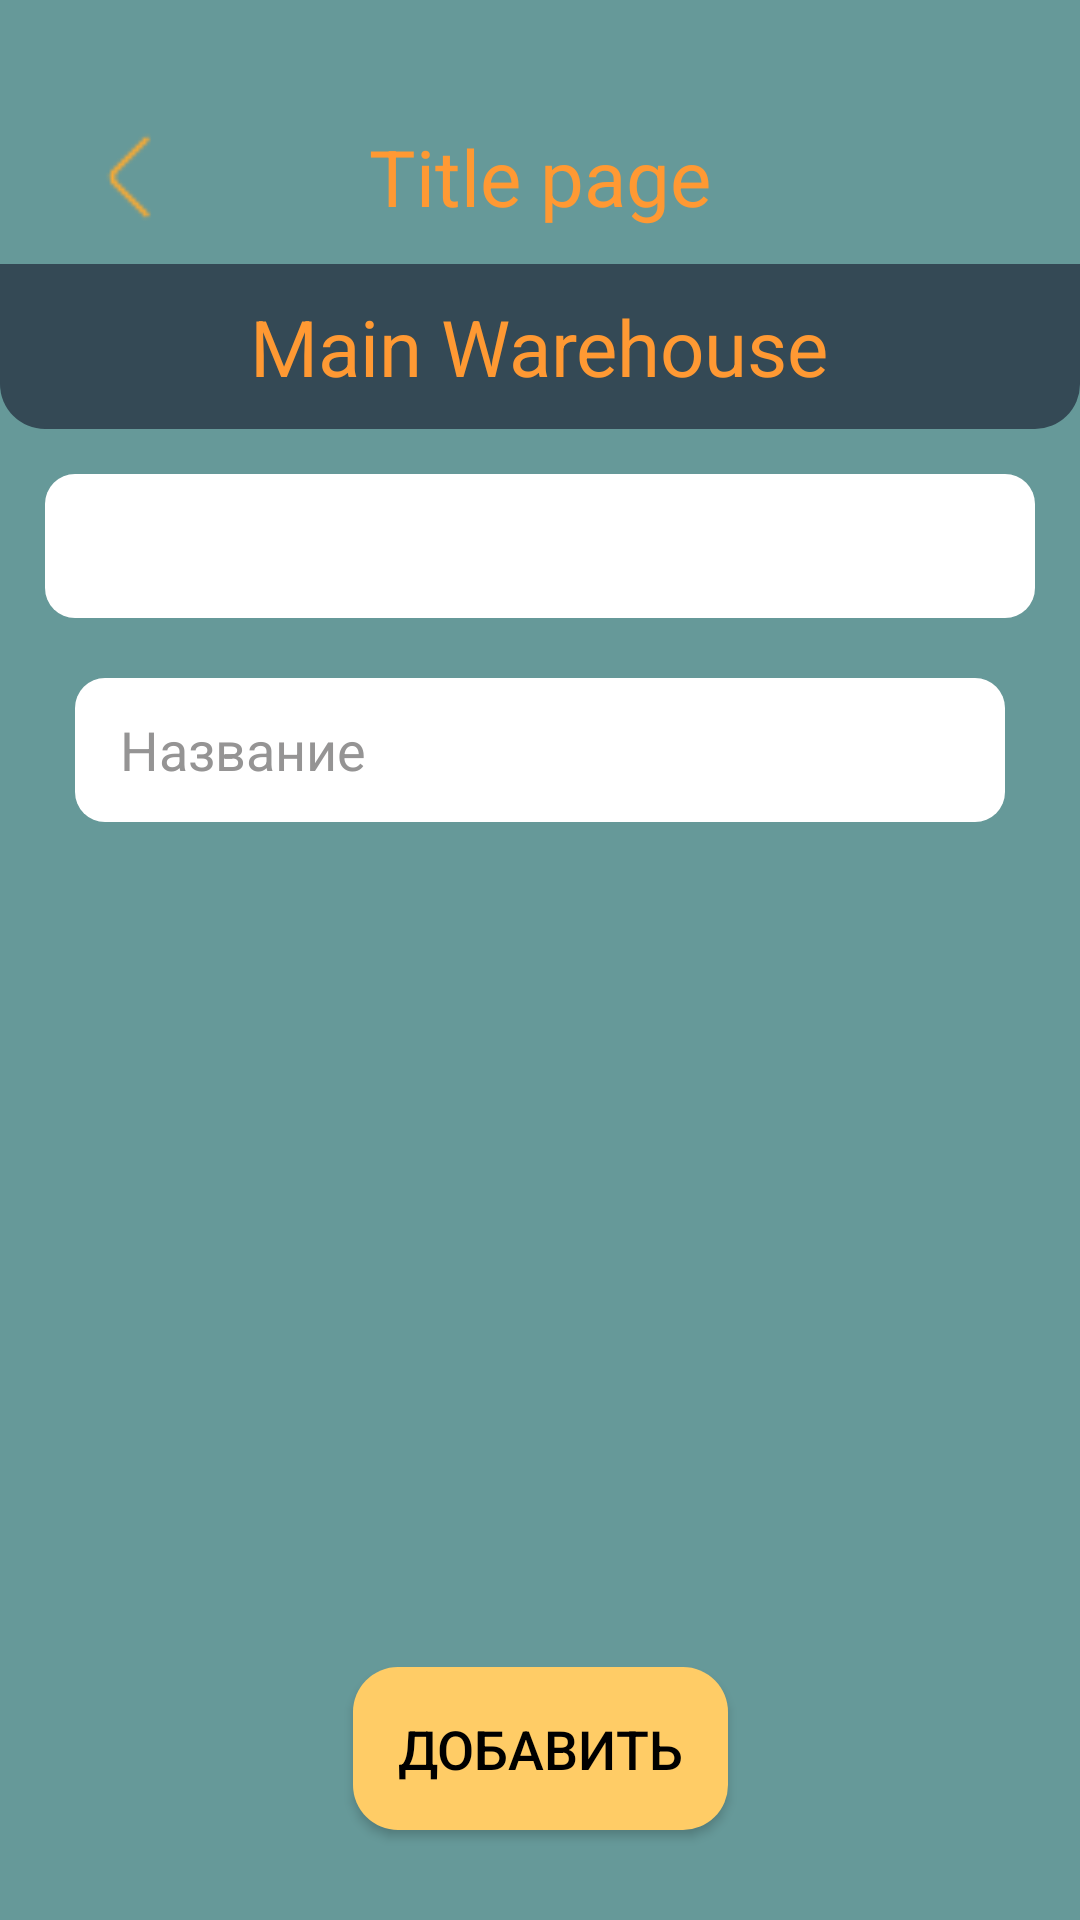

Layout XML and referenced resources for this Android screen:
<!-- AndroidManifest.xml: application theme Theme.My_accounting -->
<!-- res/layout/activity_add.xml -->
<?xml version="1.0" encoding="utf-8"?>
<LinearLayout xmlns:android="http://schemas.android.com/apk/res/android"
    xmlns:app="http://schemas.android.com/apk/res-auto"
    xmlns:tools="http://schemas.android.com/tools"
    android:layout_width="match_parent"
    android:layout_height="match_parent"
    tools:context=".AddActivity">
    <include layout="@layout/template_header"/>

    <androidx.constraintlayout.widget.ConstraintLayout
        android:id="@+id/tiles_block"
        android:layout_width="match_parent"
        android:layout_height="match_parent"
        android:paddingHorizontal="15dp"
        android:paddingTop="15dp">

        <Spinner
            android:id="@+id/spinner"
            android:textAlignment="textStart"
            android:layout_width="match_parent"
            android:layout_height="wrap_content"
            app:layout_constraintLeft_toLeftOf="parent"
            app:layout_constraintTop_toTopOf="parent"
            app:layout_constraintStart_toStartOf="parent"
            app:layout_constraintEnd_toEndOf="parent"/>

        <LinearLayout
            android:id="@+id/layout_data"
            android:layout_width="match_parent"
            android:layout_height="0dp"
            android:layout_margin="10dp"
            android:orientation="vertical"
            app:layout_constraintStart_toStartOf="parent"
            app:layout_constraintEnd_toEndOf="parent"
            app:layout_constraintTop_toBottomOf="@+id/spinner"
            app:layout_constraintBottom_toTopOf="@+id/button_add"
            android:layout_marginBottom="20dp">

            <EditText
                android:id="@+id/field_title"
                style="@style/CustomEditTextStyle"
                android:layout_marginTop="10dp"
                android:inputType="text"
                android:hint="@string/name" />

            <EditText
                android:id="@+id/field_barcode"
                style="@style/CustomEditTextStyle"
                android:layout_marginTop="10dp"
                android:hint="@string/barcode"
                android:inputType="number"
                android:drawableEnd="@drawable/barcode_scan_small"
                android:visibility="gone"/>

            <EditText
                android:id="@+id/field_description"
                style="@style/CustomEditTextStyle"
                android:layout_marginTop="10dp"
                android:hint="@string/description"
                android:inputType="text"
                android:visibility="gone"/>

            <EditText
                android:id="@+id/field_cost"
                style="@style/CustomEditTextStyle"
                android:layout_marginTop="10dp"
                android:hint="@string/price"
                android:inputType="number"
                android:visibility="gone"/>
        </LinearLayout>

        <Button
            android:id="@+id/button_add"
            style="@style/CustomButtonStyle.ButtonSimple"
            android:onClick="addToDb"
            android:text="@string/add"
            android:layout_marginBottom="30dp"
            app:layout_constraintBottom_toBottomOf="parent"
            app:layout_constraintStart_toStartOf="parent"
            app:layout_constraintEnd_toEndOf="parent"/>

    </androidx.constraintlayout.widget.ConstraintLayout>
</LinearLayout>
<!-- res/layout/template_header.xml (included above) -->
<?xml version="1.0" encoding="utf-8"?>
<LinearLayout xmlns:android="http://schemas.android.com/apk/res/android"
    android:layout_width="match_parent"
    android:layout_height="wrap_content">
    <LinearLayout
        android:id="@+id/statusBar"
        android:layout_width="match_parent"
        android:layout_height="wrap_content"
        android:orientation="vertical">
        <RelativeLayout
            android:layout_width="match_parent"
            android:layout_height="match_parent"
            android:padding="5dp"
            android:layout_marginTop="30dp"
            android:orientation="horizontal">
            <ImageView
                android:id="@+id/iv_back"
                android:layout_width="48dp"
                android:layout_height="48dp"
                android:src="@drawable/return_icon"
                android:layout_centerVertical="true"
                android:layout_marginHorizontal="15dp"
                android:paddingVertical="5dp"
                android:onClick="backToPrevious"/>

            <TextView
                android:id="@+id/title_page"
                style="@style/TVLevel1"
                android:hint="@string/template_title_page" />
            <LinearLayout
                android:id="@+id/bar_button"
                android:layout_width="wrap_content"
                android:layout_height="wrap_content"
                android:orientation="horizontal"
                android:layout_centerVertical="true"
                android:layout_alignParentEnd="true">
                <ImageView
                    android:id="@+id/button_download"
                    android:layout_width="32dp"
                    android:layout_height="32dp"
                    android:foregroundGravity="center"
                    android:src="@drawable/file_arrow_down"
                    android:layout_gravity="center"
                    android:layout_marginHorizontal="5dp"
                    android:visibility="gone"/>
                <ImageView
                    android:id="@+id/button_add"
                    android:layout_width="32dp"
                    android:layout_height="32dp"
                    android:foregroundGravity="center"
                    android:src="@drawable/plus_icon"
                    android:layout_gravity="center"
                    android:layout_marginHorizontal="5dp"
                    android:visibility="gone"
                    android:onClick="goToAdd"/>
                <ImageView
                    android:id="@+id/button_search"
                    android:layout_width="32dp"
                    android:layout_height="32dp"
                    android:foregroundGravity="center"
                    android:src="@drawable/search_icon"
                    android:layout_gravity="center"
                    android:layout_marginHorizontal="5dp"
                    android:visibility="gone"/>

            </LinearLayout>
        </RelativeLayout>

        <RelativeLayout
            android:id="@+id/pick_warehouse"
            android:layout_width="match_parent"
            android:layout_height="wrap_content"
            android:paddingVertical="10dp"
            android:background="@drawable/shape_pick_warehouse"
            android:onClick="openWarehouses">

            <TextView
                android:id="@+id/tv_warehouse"
                android:hint="@string/template_warehouse"
                style="@style/TVLevel1" />
        </RelativeLayout>
    </LinearLayout>
</LinearLayout>
<!-- resources referenced by this layout -->
<resources>
  <!-- drawable shape_pick_warehouse (drawable) -->
  <?xml version="1.0" encoding="utf-8"?>
  <shape xmlns:android="http://schemas.android.com/apk/res/android"
      android:shape="rectangle">
      <corners
          android:bottomRightRadius="15dp"
          android:bottomLeftRadius="15dp"/>
      <solid
          android:color="@color/gray_blue"/>
  </shape>
  <string name="add">Добавить</string>
  <string name="barcode">Штрихкод</string>
  <string name="description">Описание</string>
  <string name="name">Название</string>
  <string name="price">Цена</string>
  <string name="template_title_page">Title page</string>
  <string name="template_warehouse">Main Warehouse</string>
  <style name="CustomButtonStyle.ButtonSimple">
          <item name="android:textSize">18sp</item>
          <item name="android:padding">15dp</item>
          <item name="android:layout_width">wrap_content</item>
          <item name="android:layout_height">wrap_content</item>
          <item name="android:layout_gravity">center_horizontal</item>
      </style>
  <style name="CustomEditTextStyle" parent="Widget.AppCompat.TextView">
          <item name="android:textColor">@android:color/black</item>
          <item name="android:textColorHint">@color/grey</item>
          <item name="android:layout_width">match_parent</item>
          <item name="android:layout_height">wrap_content</item>
          <item name="android:textSize">18sp</item>
          <item name="android:textStyle">normal</item>
      </style>
  <style name="TVLevel1" parent="Widget.AppCompat.TextView">
          <item name="android:layout_width">wrap_content</item>
          <item name="android:layout_height">wrap_content</item>
          <item name="android:layout_centerInParent">true</item>
          <item name="android:textSize">26sp</item>
          <item name="android:textColor">@color/accentColor</item>
          <item name="android:textColorHint">@color/accentColor</item>
  
      </style>
  <color name="gray_blue">#FF344955</color>
  <color name="grey">#FF959494</color>
  <color name="accentColor">#FF9933</color>
  <style name="Base.Theme.My_accounting" parent="Theme.AppCompat.Light.NoActionBar">
          
      </style>
  <color name="textColor">#FF000000</color>
  <color name="primaryColor">#FFCC66</color>
  <color name="primaryDarkColor">#0056b3</color>
  <color name="backgroundColor">#669999</color>
  <style name="CustomButtonStyle" parent="Widget.AppCompat.Button">
          <item name="android:background">@drawable/shape_button</item>
          <item name="colorButtonNormal">@color/accentColor</item>
          <item name="android:textColor">@color/textColor</item>
      </style>
  <style name="CustomSpinnerStyle" parent="Widget.AppCompat.Spinner">
          <item name="android:background">@drawable/shape_input_field</item>
          <item name="android:popupBackground">@color/white</item> 
          <item name="android:textStyle">bold</item>
          <item name="android:layout_width">match_parent</item>
          <item name="android:layout_height">wrap_content</item>
      </style>
  <!-- drawable shape_input_field (drawable) -->
  <?xml version="1.0" encoding="utf-8"?>
  <shape xmlns:android="http://schemas.android.com/apk/res/android"
      android:shape="rectangle"
      android:paddingHorizontal="15dp">
      <corners
          android:radius="10dp"/>
      <solid
          android:color="@color/white"/>
      <size
          android:height="48dp"/>
      <padding
          android:left="15dp"
          android:right="15dp"/>
  </shape>
  <!-- drawable shape_button (drawable) -->
  <?xml version="1.0" encoding="utf-8"?>
  <shape xmlns:android="http://schemas.android.com/apk/res/android"
      android:shape="rectangle">
      <corners
          android:radius="15dp"/>
      <size
          android:height="25dp"/>
      <solid
          android:color="@color/primaryColor"/>
      <padding android:left="10dp"
          android:right="10dp"
          android:top="10dp"
          android:bottom="10dp"/>
  </shape>
  <color name="white">#FFFFFFFF</color>
</resources>
